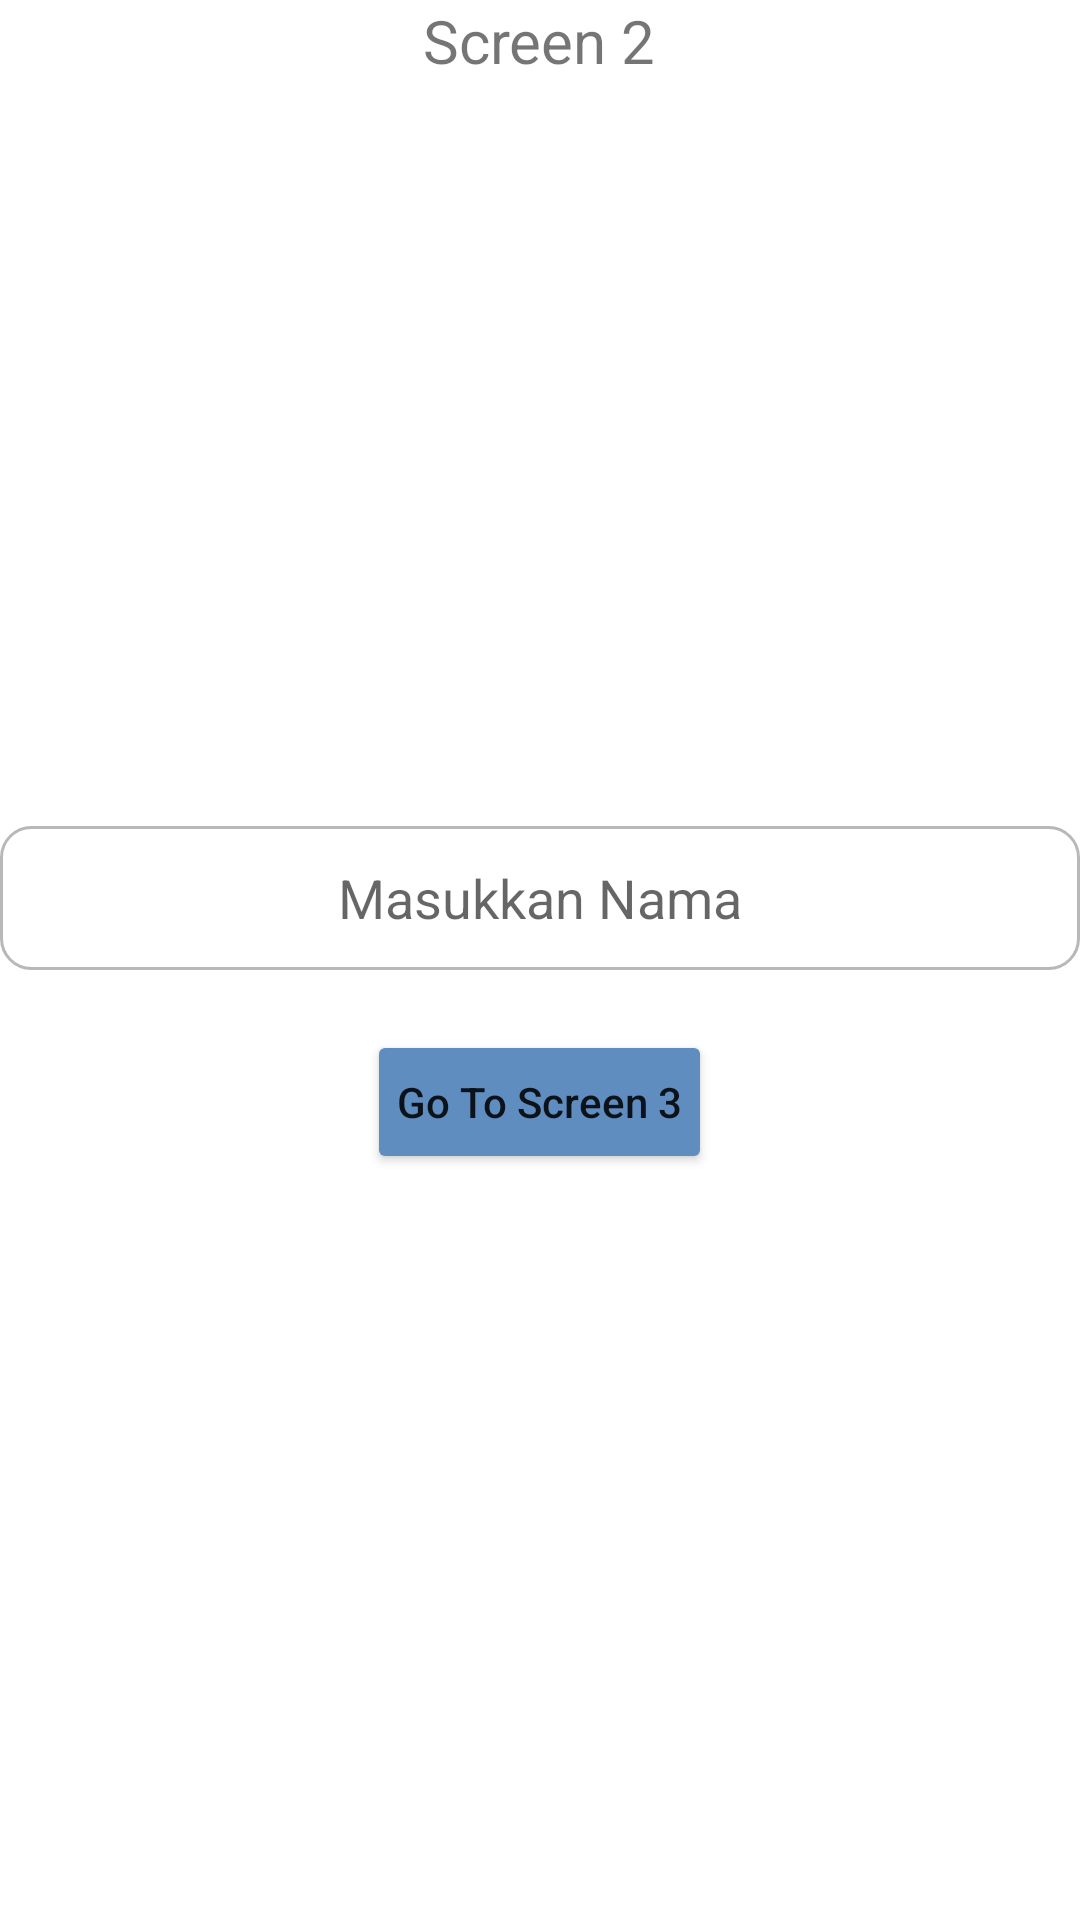

Layout XML and referenced resources for this Android screen:
<!-- AndroidManifest.xml: application theme Theme.ChallengeTiga -->
<!-- res/layout/fragment_screen_dua.xml -->
<?xml version="1.0" encoding="utf-8"?>
<LinearLayout
    android:orientation="vertical"
    android:layout_margin="25dp"
    xmlns:android="http://schemas.android.com/apk/res/android"
    xmlns:tools="http://schemas.android.com/tools"
    android:layout_width="match_parent"
    android:layout_height="match_parent"
    tools:context=".ScreenDuaFragment">

    <TextView
        android:layout_width="wrap_content"
        android:layout_height="wrap_content"
        android:text="Screen 2"
        android:textSize="20sp"
        android:layout_gravity="center_horizontal"/>

    <LinearLayout
        android:layout_width="match_parent"
        android:layout_height="match_parent"
        android:orientation="vertical"
        android:gravity="center">

        <EditText
            android:id="@+id/et_nama"
            android:layout_width="match_parent"
            android:layout_height="wrap_content"
            android:minHeight="48dp"
            android:inputType="textPersonName"
            android:hint="@string/et_masukkan_nama"
            android:padding="10dp"
            android:background="@drawable/rounded"
            android:layout_marginBottom="20dp"
            android:textAlignment="center"
            android:importantForAutofill="no" />

        <Button
            android:id="@+id/btn_gotoscreen3"
            android:layout_width="wrap_content"
            android:layout_height="wrap_content"
            android:backgroundTint="@color/blue"
            android:textAllCaps="false"
            android:padding="10dp"
            android:text="@string/go_to_screen_3"/>


    </LinearLayout>

</LinearLayout>
<!-- resources referenced by this layout -->
<resources>
  <color name="blue">#5F8DC0</color>
  <!-- drawable rounded (drawable) -->
  <?xml version="1.0" encoding="utf-8"?>
  <shape xmlns:android="http://schemas.android.com/apk/res/android"
      android:shape="rectangle">
  
      <stroke
          android:color="#B8B8B8"
          android:width="1dp"/>
  
      <corners
          android:radius="10dp"/>
  
  </shape>
  <string name="et_masukkan_nama">Masukkan Nama</string>
  <string name="go_to_screen_3">Go To Screen 3</string>
  <style name="Theme.ChallengeTiga" parent="Theme.MaterialComponents.DayNight.DarkActionBar">
          
          <item name="colorPrimary">@color/purple_500</item>
          <item name="colorPrimaryVariant">@color/purple_700</item>
          <item name="colorOnPrimary">@color/white</item>
          
          <item name="colorSecondary">@color/teal_200</item>
          <item name="colorSecondaryVariant">@color/teal_700</item>
          <item name="colorOnSecondary">@color/black</item>
          
          <item name="android:statusBarColor" tools:targetApi="l">?attr/colorPrimaryVariant</item>
          
      </style>
  <color name="purple_500">#FF6200EE</color>
  <color name="purple_700">#FF3700B3</color>
  <color name="white">#FFFFFFFF</color>
  <color name="teal_200">#FF03DAC5</color>
  <color name="teal_700">#FF018786</color>
  <color name="black">#FF000000</color>
</resources>
